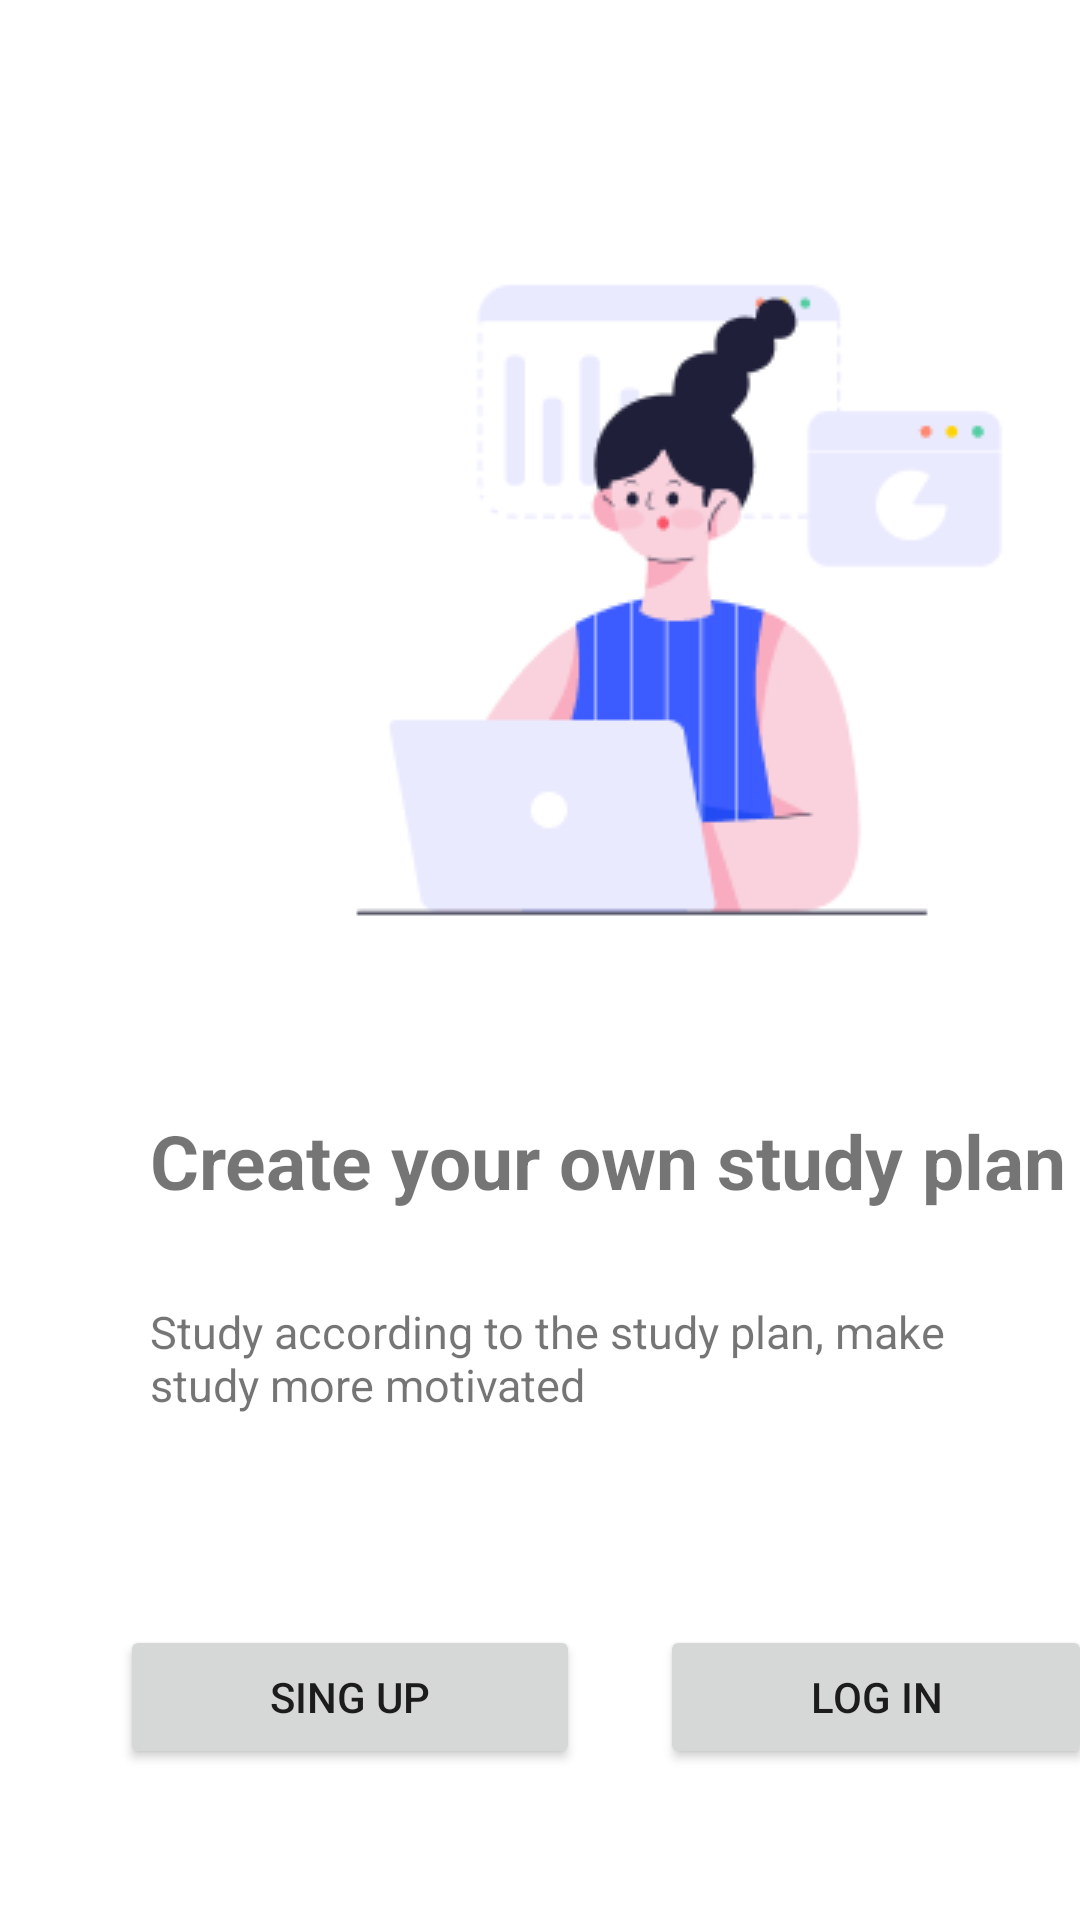

Android layout source for this screen:
<!-- AndroidManifest.xml: application theme Theme.Courses -->
<!-- res/layout/activity_on_boarding_second.xml -->
<?xml version="1.0" encoding="utf-8"?>
<androidx.constraintlayout.widget.ConstraintLayout xmlns:android="http://schemas.android.com/apk/res/android"
    xmlns:app="http://schemas.android.com/apk/res-auto"
    xmlns:tools="http://schemas.android.com/tools"
    android:id="@+id/main"
    android:layout_width="match_parent"
    android:layout_height="match_parent"
    tools:context=".ui.onboarding.onBoardingSecond">


    <ImageView
        android:id="@+id/imageView"
        android:layout_width="wrap_content"
        android:layout_height="wrap_content"
        android:layout_gravity="center_horizontal"
        android:layout_marginTop="70dp"
        android:layout_marginStart="70dp"
        android:src="@drawable/iii3"
        app:layout_constraintEnd_toEndOf="parent"
        app:layout_constraintStart_toStartOf="parent"
        app:layout_constraintTop_toTopOf="parent" />

    <TextView
        android:id="@+id/textView"
        android:layout_width="wrap_content"
        android:layout_height="wrap_content"
        android:layout_gravity="center"
        android:layout_marginTop="40dp"
        android:layout_marginStart="50dp"
        android:text="@string/boardsecond1"
        android:textSize="25dp"
        android:textStyle="bold"
        app:layout_constraintStart_toStartOf="parent"
        app:layout_constraintTop_toBottomOf="@+id/imageView" />

    <TextView
        android:id="@+id/textView2"
        android:layout_width="330dp"
        android:layout_height="wrap_content"
        android:layout_gravity="center"
        android:layout_margin="30dp"
        android:layout_marginTop="32dp"
        android:paddingHorizontal="20dp"
        android:text="@string/boardsecond2"
        android:textSize="15dp"
        app:layout_constraintStart_toStartOf="parent"
        app:layout_constraintTop_toBottomOf="@+id/textView" />

    <Button
        android:id="@+id/btn_second_sin"
        android:layout_width="wrap_content"
        android:layout_height="wrap_content"
        android:layout_marginStart="40dp"
        android:layout_marginTop="70dp"
        android:paddingHorizontal="50dp"
        android:text="@string/bt_sign"
        app:layout_constraintStart_toStartOf="parent"
        app:layout_constraintTop_toBottomOf="@+id/textView2" />
    <Button
        android:id="@+id/btn_second_log"
        android:layout_width="wrap_content"
        android:layout_height="wrap_content"
        android:layout_marginStart="220dp"
        android:layout_marginTop="70dp"
        android:paddingHorizontal="50dp"
        android:text="@string/bt_log"
        app:layout_constraintStart_toStartOf="parent"
        app:layout_constraintTop_toBottomOf="@+id/textView2" />
</androidx.constraintlayout.widget.ConstraintLayout>
<!-- resources referenced by this layout -->
<resources>
  <!-- drawable iii3: png bitmap (drawable, 9720 bytes) -->
  <string name="boardsecond1">Create your own study plan</string>
  <string name="boardsecond2">Study according to the study plan, make study more motivated</string>
  <string name="bt_log">  Log in  </string>
  <string name="bt_sign">  Sing up  </string>
  <style name="Theme.Courses" parent="Theme.MaterialComponents.DayNight.NoActionBar">
          
          <item name="colorPrimary">@color/purple_500</item>
          <item name="colorPrimaryVariant">@color/purple_700</item>
          <item name="colorOnPrimary">@color/white</item>
          
          <item name="colorSecondary">@color/teal_200</item>
          <item name="colorSecondaryVariant">@color/teal_700</item>
          <item name="colorOnSecondary">@color/black</item>
          
          <item name="android:statusBarColor">?attr/colorPrimaryVariant</item>
          
      </style>
  <!-- not gathered from this repository: default colours our renderer supplied (Android Studio template values) -->
  <color name="purple_500">#FF6200EE</color>
  <color name="purple_700">#FF3700B3</color>
  <color name="teal_200">#FF03DAC5</color>
  <color name="teal_700">#FF018786</color>
  <color name="black">#FF000000</color>
  <color name="white">#FFFFFFFF</color>
</resources>
